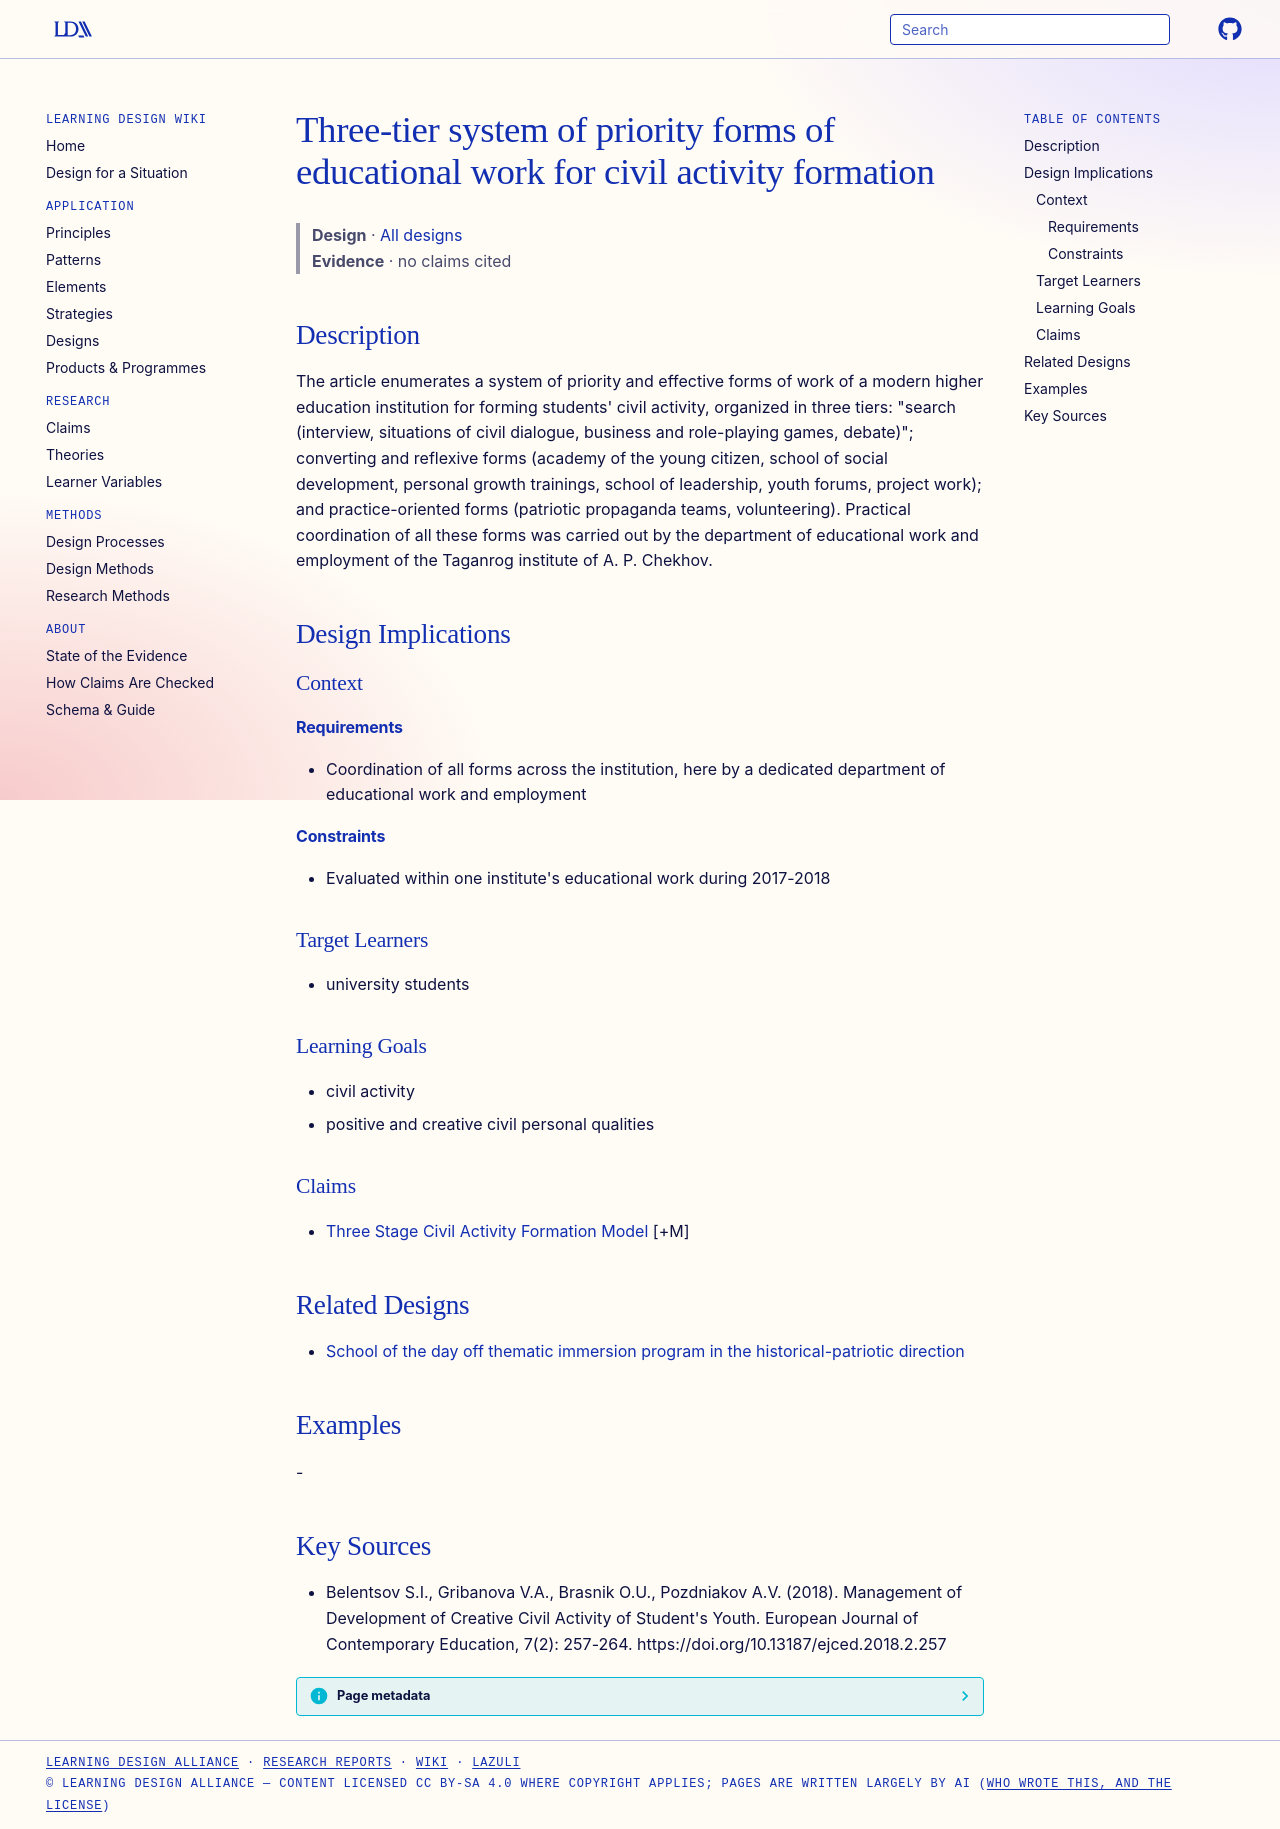

repository: Learning-Design-Alliance/learning-wiki · page: designs/three-tier-civil-activity-work-forms/index.html · generator: mkdocs

---
type: design
id: three-tier-civil-activity-work-forms
title: Three-tier system of priority forms of educational work for civil activity formation
description: "The article enumerates a system of priority and effective forms of work of a modern higher education institution for forming students' civil activity, organized in three tiers: \"search (interview, situations of civil..."
status: review
generated:
  by: "process:settle-candidates"
  at: 2026-11-02
sources:
  - id: belentsov-si-2018
    resource: "https://doi.org/10.13187/ejced.2018.2.257"
    title: "Belentsov S.I., Gribanova V.A., Brasnik O.U., Pozdniakov A.V. (2018). Management of Development of Creative Civil Activity of Student's Youth. European Journal of Contemporary Education, 7(2): 257-264. https://doi.org/10.13187/ejced.2018.2.257"
    author: Belentsov S.I., Gribanova V.A., Brasnik O.U., Pozdniakov A.V
---

# Three-tier system of priority forms of educational work for civil activity formation

> **Design** · [All designs](index.md)
> **Evidence** · no claims cited

## Description
The article enumerates a system of priority and effective forms of work of a modern higher education institution for forming students' civil activity, organized in three tiers: "search (interview, situations of civil dialogue, business and role-playing games, debate)"; converting and reflexive forms (academy of the young citizen, school of social development, personal growth trainings, school of leadership, youth forums, project work); and practice-oriented forms (patriotic propaganda teams, volunteering). Practical coordination of all these forms was carried out by the department of educational work and employment of the Taganrog institute of A. P. Chekhov.

## Design Implications

### Context
#### Requirements
- Coordination of all forms across the institution, here by a dedicated department of educational work and employment
#### Constraints
- Evaluated within one institute's educational work during 2017-2018

### Target Learners
- university students

### Learning Goals
- civil activity
- positive and creative civil personal qualities

### Claims
- [Three Stage Civil Activity Formation Model](three-stage-civil-activity-formation-model.md) [+M]

## Related Designs

- [School of the day off thematic immersion program in the historical-patriotic direction](school-of-the-day-off-patriotic-program.md)

## Examples
-

## Key Sources
- Belentsov S.I., Gribanova V.A., Brasnik O.U., Pozdniakov A.V. (2018). Management of Development of Creative Civil Activity of Student's Youth. European Journal of Contemporary Education, 7(2): 257-264. https://doi.org/10.13187/ejced.2018.2.257
